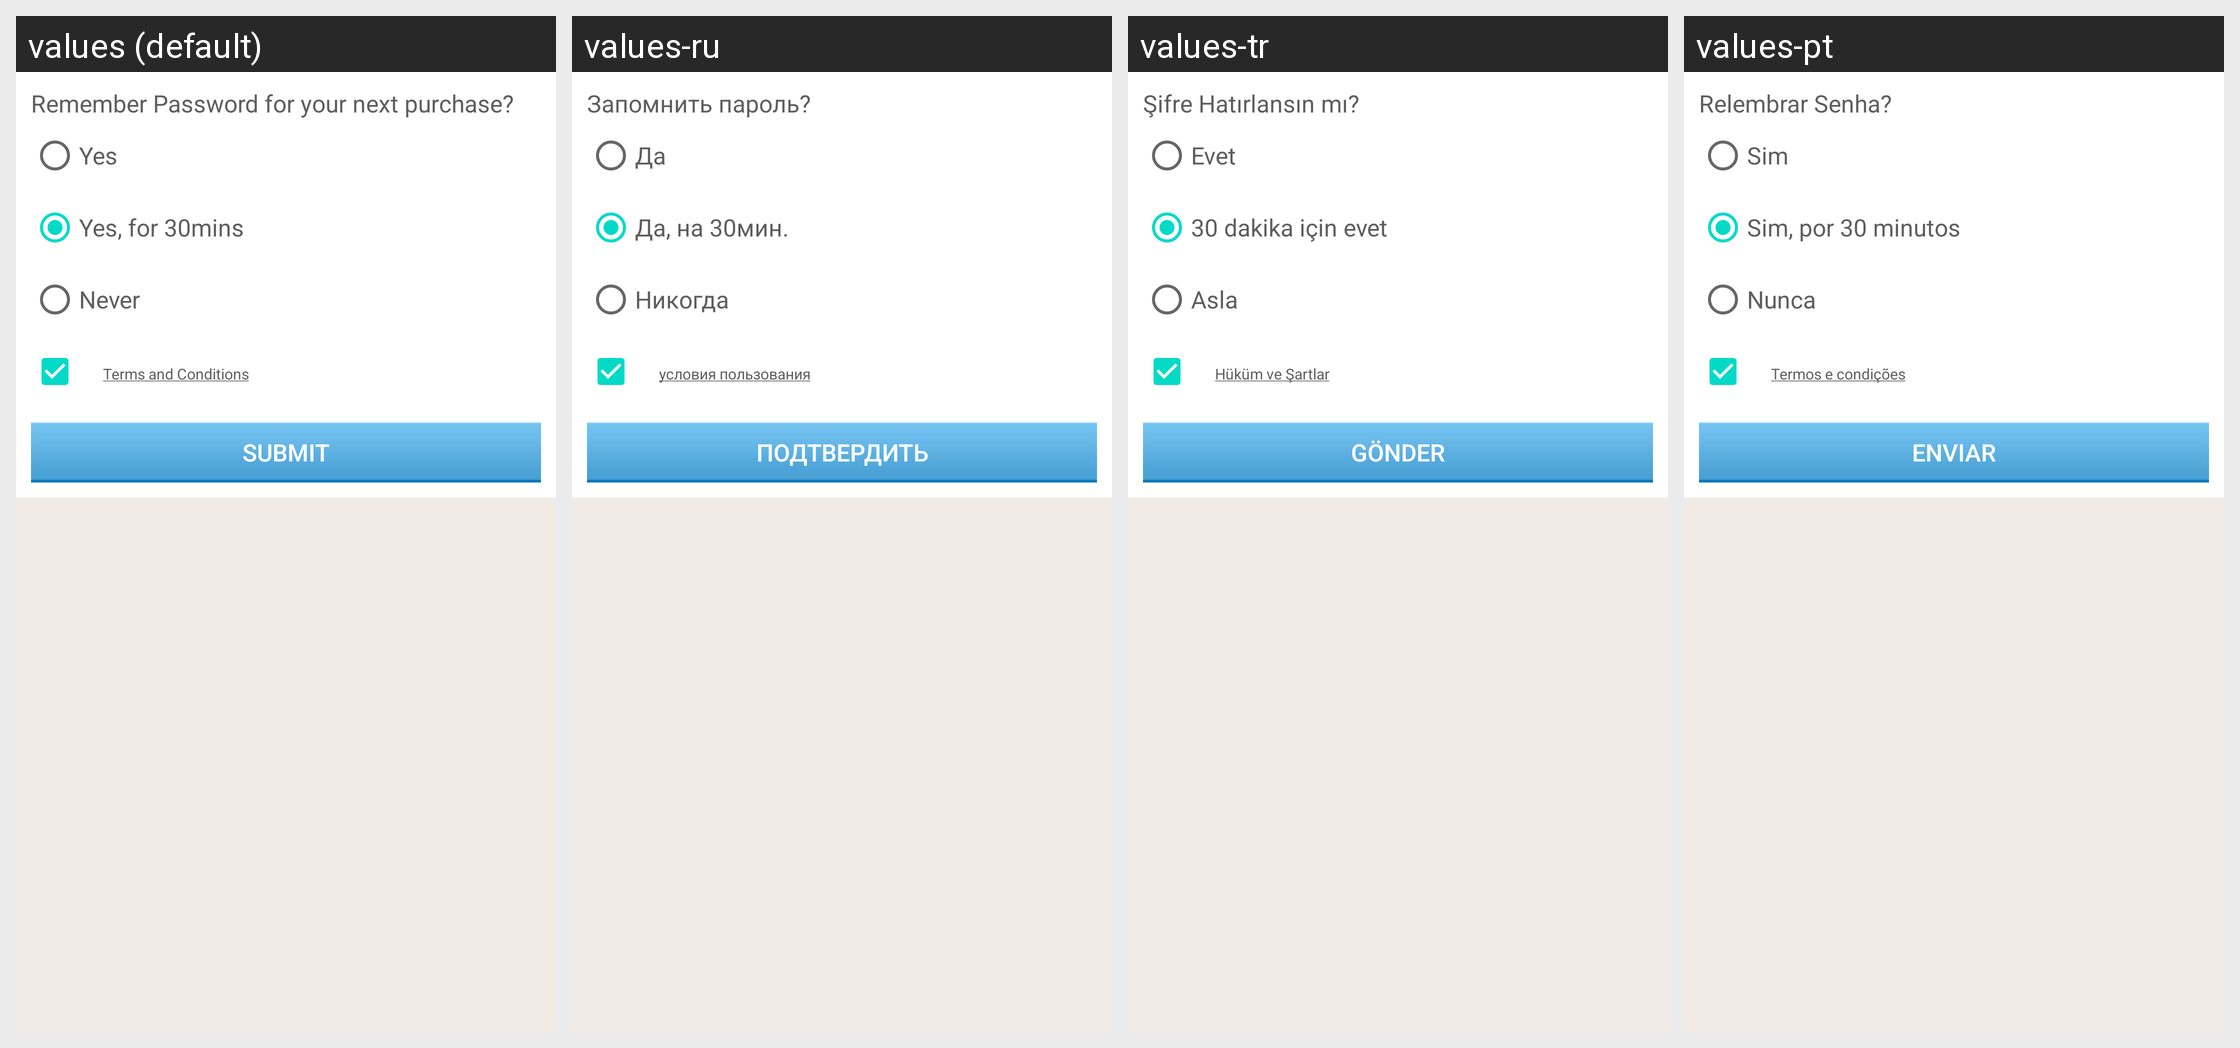

The Android screen above is rendered under several locales of the same app. Produce the string resources it draws, with the default and per-locale values.
Android screen res/layout/com_cypay_paysdk_credit_card_bind_card.xml rendered under 4 locales, left to right: values (default), values-ru, values-tr, values-pt. Device: Nexus 5 (rendered at 1080×1920; each locale shown at half size, 540×960, under a caption strip naming it); theme Theme.MaterialComponents.DayNight.NoActionBar.
Other locales in the repository, not shown: values-hi, values-in, values-th, values-vi.
Strings drawn on this screen, with the default value and each locale's value (text and hints the layout hard-codes, and strings that could not be matched under every locale, appear in the picture but are not listed):

com_cypay_paysdk_cc_need_pwd
  values: Remember Password for your next purchase?
  values-ru: Запомнить пароль?
  values-tr: Şifre Hatırlansın mı?
  values-pt: Relembrar Senha?

com_cypay_paysdk_cc_never
  values: Yes
  values-ru: Да
  values-tr: Evet
  values-pt: Sim

com_cypay_paysdk_cc_thirty_min
  values: Yes, for 30mins
  values-ru: Да, на 30мин.
  values-tr: 30 dakika için evet
  values-pt: Sim, por 30 minutos

com_cypay_paysdk_cc_everytime
  values: Never
  values-ru: Никогда
  values-tr: Asla
  values-pt: Nunca

com_cypay_paysdk_cc_agree
  values: Terms and Conditions
  values-ru: условия пользования
  values-tr: Hüküm ve Şartlar
  values-pt: Termos e condições

com_cypay_paysdk_subimt
  values: Submit
  values-ru: Подтвердить
  values-tr: Gönder
  values-pt: Enviar
